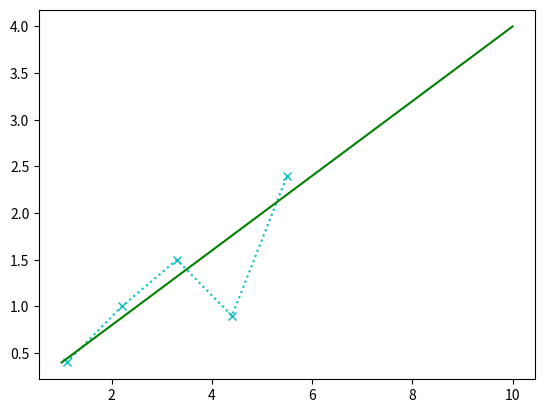

Reproduce this figure in Python. (Note: this script raises an exception after producing the figure.)
# -*- coding: utf-8 -*-

import numpy as np
import matplotlib.pyplot as plt

#list
mydata = ['Touka', 'Szulc', 18]

#tuples
perma = ('Touka', 'Szulc', 18)

x = np.array([[1.1, 0.4], 
              [2.2, 1.0], 
              [3.3, 1.5], 
              [4.4, 0.9], 
              [5.5, 2.4]])

y = np.array([1.1, 2.2, 3.3, 4.4, 5.5])
z = np.array([[1.1], [2.2], [3.3], [4.4], [5.5]])

a = np.arange(1.1, 6.6, 1.1)
b = np.linspace(1.1, 5.5, 5, dtype='int')

#%%
import numpy as np

one = np.ones([15])

ones = np.ones([15, 15])
twos = 2*ones

x1 = np.array([1, 2, 3, 4])
x2 = np.array([0.2, 0.4, 0.6, 0.8])

x3 = x1+x2
x4 = x1*2 + 0.5

time = np.arange(0, 1, 0.25)
position = np.sin(2*np.pi*time)

sum = np.sum(position)
sum_across = np.sum(ones, axis=1) #sum across rows
sum_down = np.sum(twos, axis=0) #sum down collumns

data1 = np.array([1.1, 2.2, 3.3, 4.4, 5.5])
data2 = data1.transpose()

#%%
import numpy as np
import matplotlib.pyplot as plt

xdata = np.arange(1.1, 5.6, 1.1)
ydata = np.array([0.4, 1.0, 1.5, 0.9, 2.4])
plt.plot(xdata, ydata, 'cx:')

x2data = np.arange(1., 10.1, 1)
y2data = 0.4*x2data
plt.plot(x2data, y2data, 'g')

plt.xlabel()